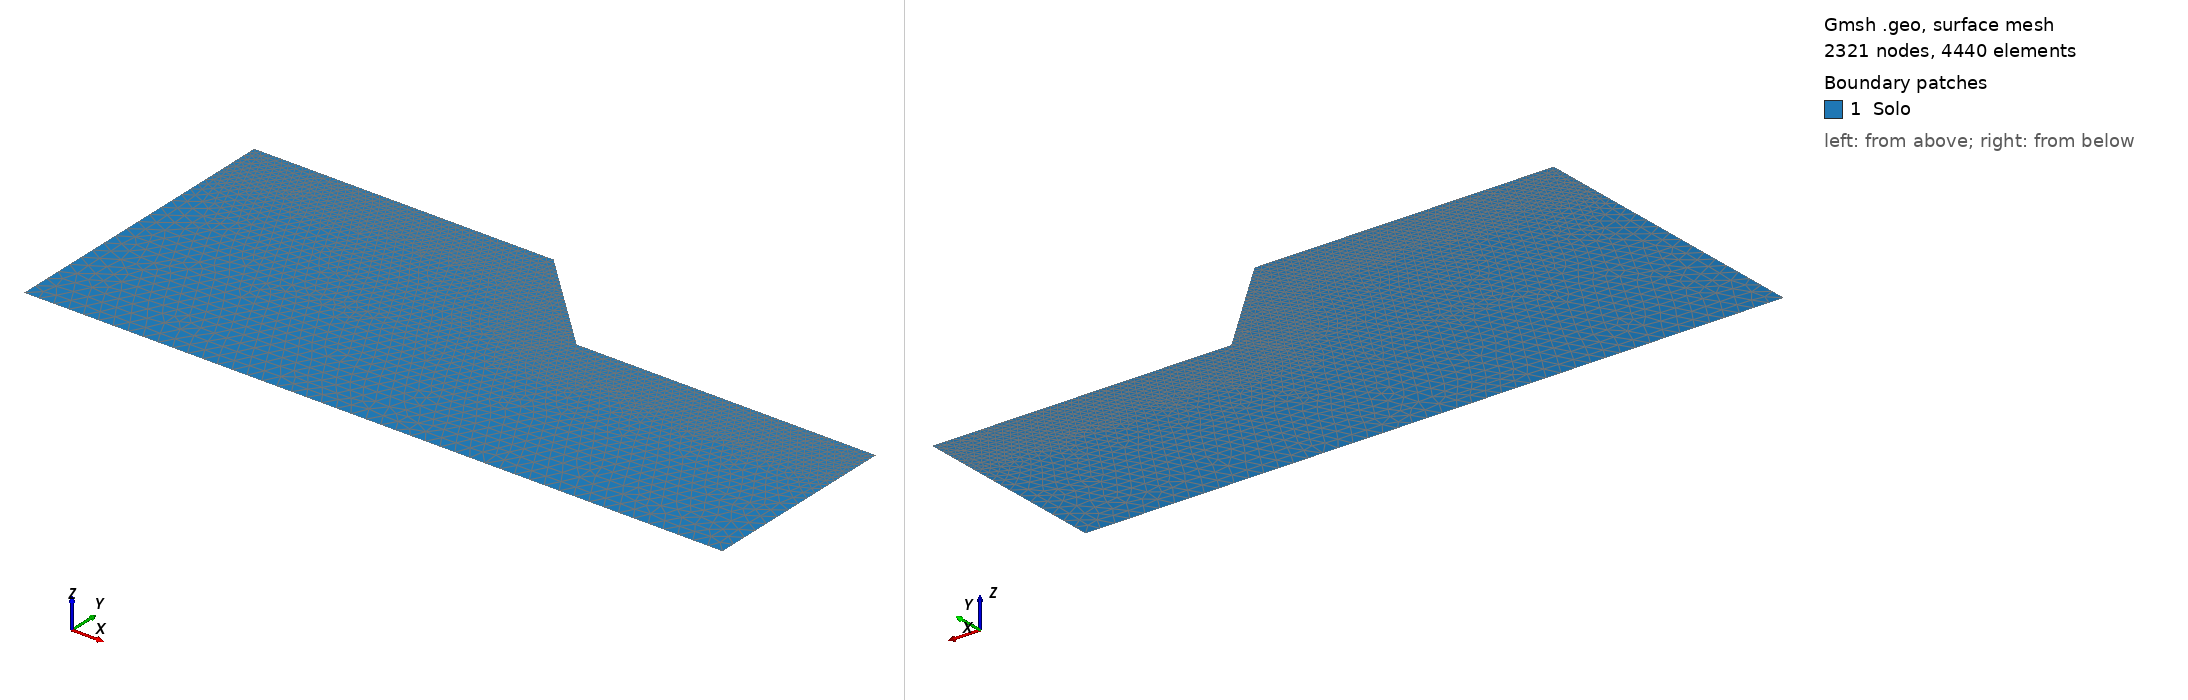

Gmsh geometry script, surface-meshed: 2321 nodes, 4440 surface elements. Boundary patches (legend numbers): 1 Solo. Left view from above one corner, right view from below the opposite corner. Legend entries are the model's physical surfaces. The drawing asked Gmsh for element sizes between 1% and 20% of the model's largest extent; the script's own settings can give other sizes.

=== rahardjo_a45_fina.geo (drawn) ===
// Malha FINA: a de rahardjo_a45.geo com metade do tamanho dos elementos (a 'malha fina' do estudo do arc-length,
// docs/talude_srm/fs_arc_length). Gerar com: gmsh -2 rahardjo_a45_fina.geo -o rahardjo_a45_fina.msh
// Talude homogeneo de Rahardjo et al. (2007), Fig. 2: Hs = 10 m, alpha = 45 graus, plato de 3Hs na crista e no pe,
// base em y = 0, pe em y = 2Hs, crista em y = 3Hs. Mesmo refinamento da malha "media" de talude3f/malha_talude.py:
// hSup ate 2 m de profundidade, crescendo ate hMax a 2 m + Hs. Grupos fisicos com os nomes usados em ReadGmshMesh.
SetFactory("OpenCASCADE");
hSup = 0.375; hMax = 1.5; // metade da malha base (rahardjo_a45.geo: 0.75 e 3.0)
Point(1) = {0, 0, 0};    // g
Point(2) = {70, 0, 0};   // f
Point(3) = {70, 20, 0};  // d
Point(4) = {40, 20, 0};  // c (pe)
Point(5) = {30, 30, 0};  // b (crista)
Point(6) = {0, 30, 0};   // a
Line(1) = {1, 2};  // base
Line(2) = {2, 3};  // lateral direita
Line(3) = {3, 4};  // terreno do pe
Line(4) = {4, 5};  // face
Line(5) = {5, 6};  // crista
Line(6) = {6, 1};  // lateral esquerda
Curve Loop(1) = {1, 2, 3, 4, 5, 6};
Plane Surface(1) = {1};
Field[1] = Distance; Field[1].CurvesList = {3, 4, 5}; Field[1].Sampling = 400;
Field[2] = Threshold; Field[2].InField = 1; Field[2].SizeMin = hSup; Field[2].SizeMax = hMax;
Field[2].DistMin = 2.0; Field[2].DistMax = 12.0;
Background Field = 2;
Mesh.MeshSizeExtendFromBoundary = 0; Mesh.MeshSizeFromPoints = 0; Mesh.MeshSizeFromCurvature = 0;
Mesh.Algorithm = 6; Mesh.ElementOrder = 1; Mesh.MshFileVersion = 4.1;
Physical Surface("Solo", 1) = {1};
Physical Curve("Base", 2) = {1};
Physical Curve("Direita", 3) = {2};
Physical Curve("Superficie", 4) = {3, 4, 5};
Physical Curve("Esquerda", 5) = {6};
